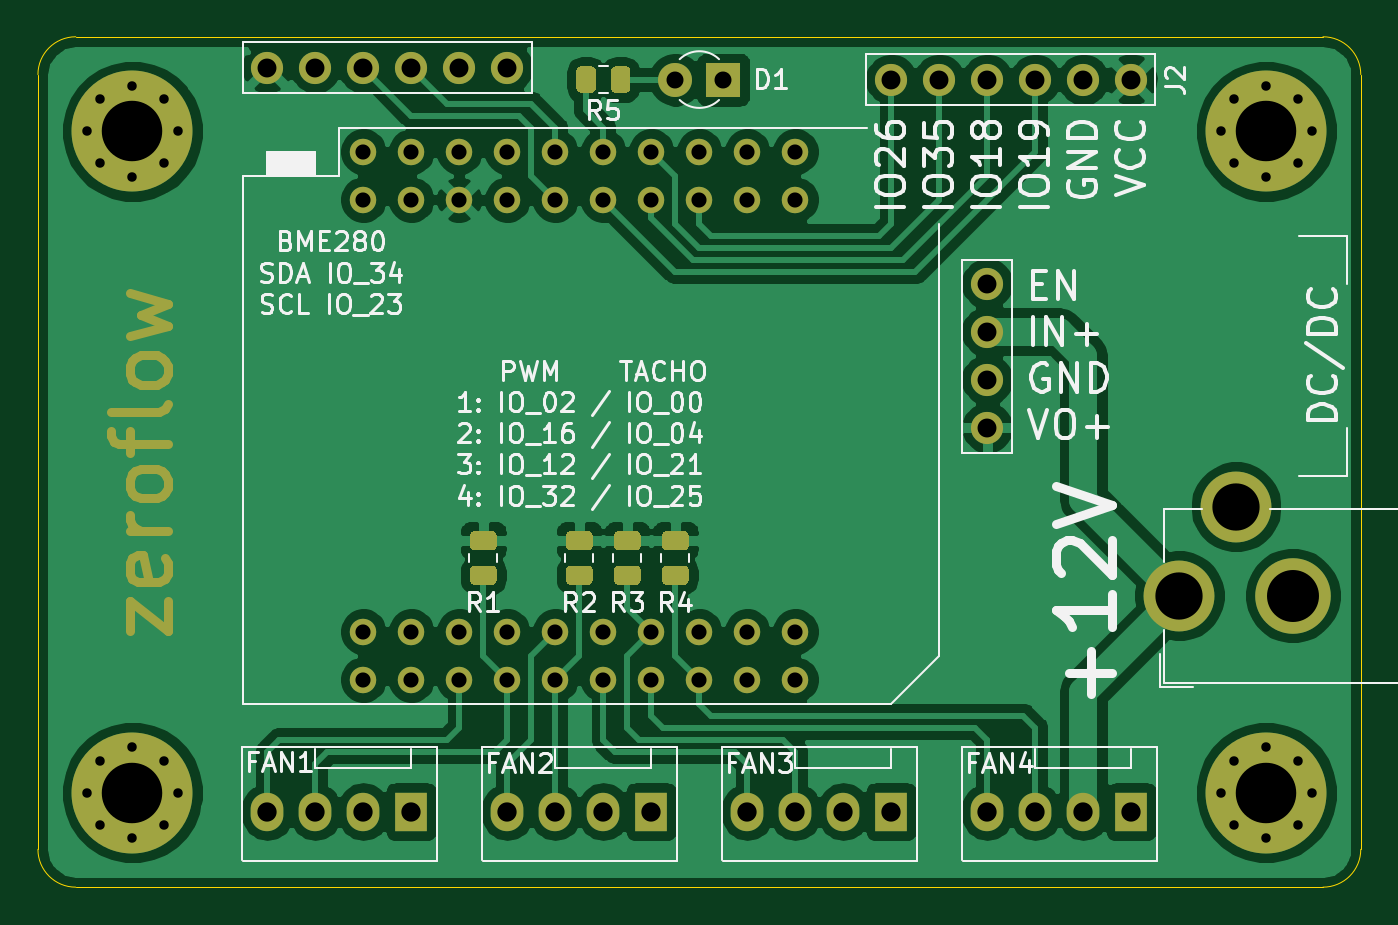
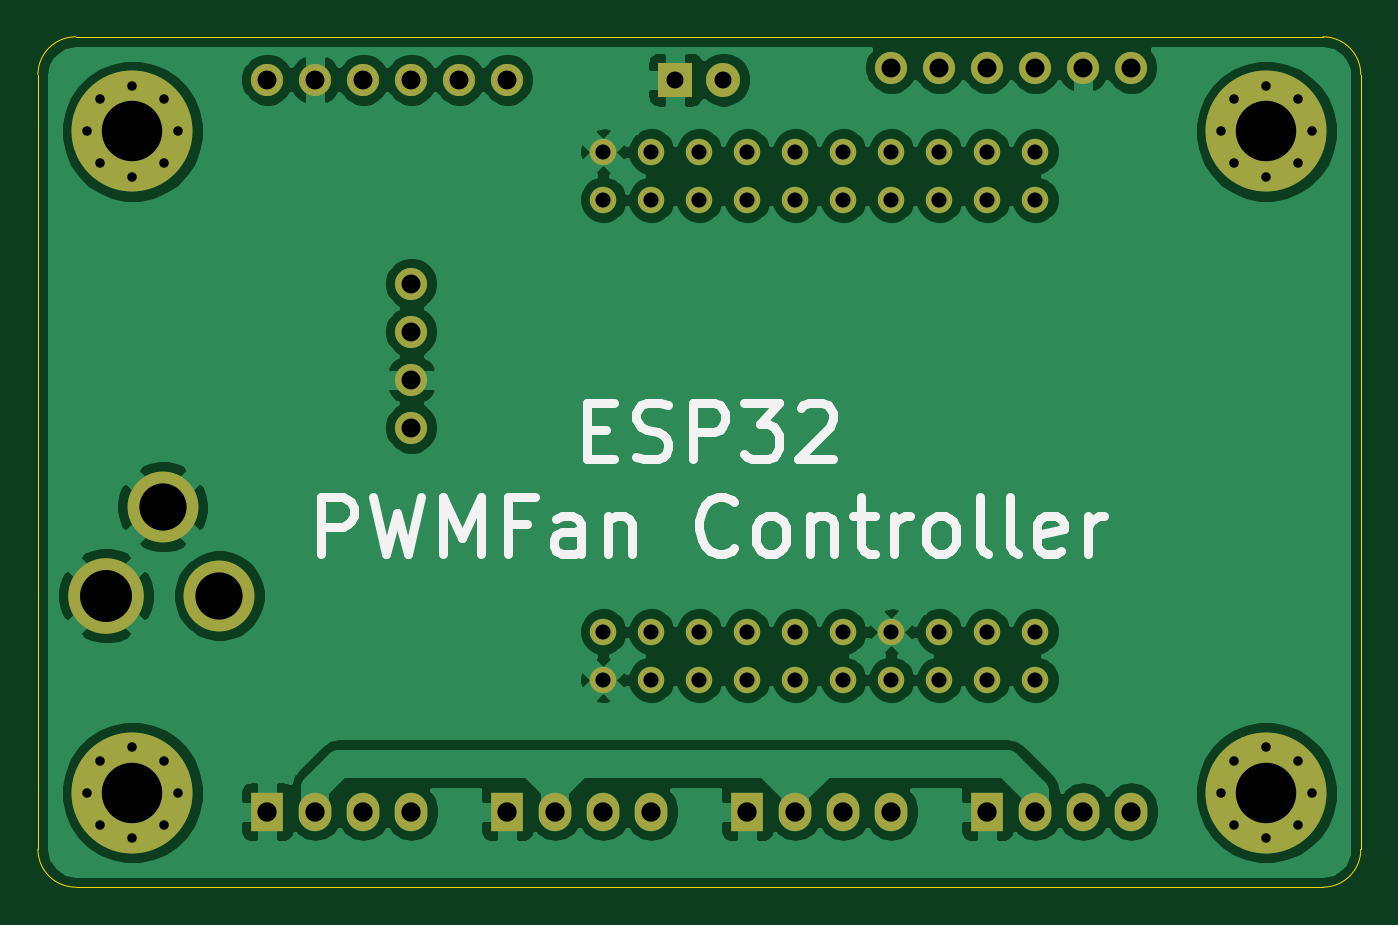
Circuit board: 10 layer files. Board 70.0 x 45.0 mm.
- bottom_copper: ESP32_Tasmota_Fan-B_Cu.gbr (103161 bytes)
- bottom_mask: ESP32_Tasmota_Fan-B_Mask.gbr (4020 bytes)
- paste: ESP32_Tasmota_Fan-B_Paste.gbr (468 bytes)
- bottom_silk: ESP32_Tasmota_Fan-B_SilkS.gbr (6050 bytes)
- outline: ESP32_Tasmota_Fan-Edge_Cuts.gbr (1008 bytes)
- top_copper: ESP32_Tasmota_Fan-F_Cu.gbr (111374 bytes)
- top_mask: ESP32_Tasmota_Fan-F_Mask.gbr (9449 bytes)
- paste: ESP32_Tasmota_Fan-F_Paste.gbr (4023 bytes)
- top_silk: ESP32_Tasmota_Fan-F_SilkS.gbr (43946 bytes)
- drill: ESP32_Tasmota_Fan.drl (1917 bytes)

=== bottom_copper: ESP32_Tasmota_Fan-B_Cu.gbr (103161 bytes, source omitted) ===
=== bottom_mask: ESP32_Tasmota_Fan-B_Mask.gbr ===
%TF.GenerationSoftware,KiCad,Pcbnew,(5.1.9)-1*%
%TF.CreationDate,2021-03-28T20:40:14+02:00*%
%TF.ProjectId,ESP32_Tasmota_Fan,45535033-325f-4546-9173-6d6f74615f46,rev?*%
%TF.SameCoordinates,Original*%
%TF.FileFunction,Soldermask,Bot*%
%TF.FilePolarity,Negative*%
%FSLAX46Y46*%
G04 Gerber Fmt 4.6, Leading zero omitted, Abs format (unit mm)*
G04 Created by KiCad (PCBNEW (5.1.9)-1) date 2021-03-28 20:40:14*
%MOMM*%
%LPD*%
G01*
G04 APERTURE LIST*
%ADD10C,0.800000*%
%ADD11C,6.400000*%
%ADD12C,3.750000*%
%ADD13C,4.000000*%
%ADD14O,1.700000X1.700000*%
%ADD15C,1.700000*%
%ADD16C,1.800000*%
%ADD17R,1.800000X1.800000*%
%ADD18C,1.400000*%
%ADD19O,1.730000X2.030000*%
%ADD20R,1.730000X2.030000*%
G04 APERTURE END LIST*
D10*
%TO.C,H4*%
X91077056Y-142227944D03*
X89380000Y-141525000D03*
X87682944Y-142227944D03*
X86980000Y-143925000D03*
X87682944Y-145622056D03*
X89380000Y-146325000D03*
X91077056Y-145622056D03*
X91780000Y-143925000D03*
D11*
X89380000Y-143925000D03*
%TD*%
D10*
%TO.C,H3*%
X151077056Y-142227944D03*
X149380000Y-141525000D03*
X147682944Y-142227944D03*
X146980000Y-143925000D03*
X147682944Y-145622056D03*
X149380000Y-146325000D03*
X151077056Y-145622056D03*
X151780000Y-143925000D03*
D11*
X149380000Y-143925000D03*
%TD*%
D10*
%TO.C,H2*%
X151077056Y-107227944D03*
X149380000Y-106525000D03*
X147682944Y-107227944D03*
X146980000Y-108925000D03*
X147682944Y-110622056D03*
X149380000Y-111325000D03*
X151077056Y-110622056D03*
X151780000Y-108925000D03*
D11*
X149380000Y-108925000D03*
%TD*%
D10*
%TO.C,H1*%
X91077056Y-107227944D03*
X89380000Y-106525000D03*
X87682944Y-107227944D03*
X86980000Y-108925000D03*
X87682944Y-110622056D03*
X89380000Y-111325000D03*
X91077056Y-110622056D03*
X91780000Y-108925000D03*
D11*
X89380000Y-108925000D03*
%TD*%
D12*
%TO.C,J6*%
X147780000Y-128795000D03*
D13*
X150780000Y-133495000D03*
D12*
X144780000Y-133495000D03*
%TD*%
D14*
%TO.C,J1*%
X134620000Y-124605000D03*
X134620000Y-122065000D03*
X134620000Y-119525000D03*
D15*
X134620000Y-116985000D03*
%TD*%
D14*
%TO.C,J2*%
X129540000Y-106190000D03*
X132080000Y-106190000D03*
X134620000Y-106190000D03*
X137160000Y-106190000D03*
X139700000Y-106190000D03*
D15*
X142240000Y-106190000D03*
%TD*%
D14*
%TO.C,J8*%
X109220000Y-105555000D03*
X106680000Y-105555000D03*
X104140000Y-105555000D03*
X101600000Y-105555000D03*
X99060000Y-105555000D03*
D15*
X96520000Y-105555000D03*
%TD*%
D16*
%TO.C,D1*%
X118110000Y-106190000D03*
D17*
X120650000Y-106190000D03*
%TD*%
D18*
%TO.C,U1*%
X124460000Y-112540000D03*
X124460000Y-110000000D03*
X121920000Y-110000000D03*
X121920000Y-112540000D03*
X119380000Y-110000000D03*
X119380000Y-112540000D03*
X116840000Y-110000000D03*
X116840000Y-112540000D03*
X114300000Y-110000000D03*
X114300000Y-112540000D03*
X111760000Y-110000000D03*
X111760000Y-112540000D03*
X109220000Y-110000000D03*
X109220000Y-112540000D03*
X106680000Y-110000000D03*
X106680000Y-112540000D03*
X104140000Y-110000000D03*
X104140000Y-112540000D03*
X101600000Y-110000000D03*
X101600000Y-112540000D03*
X124460000Y-135400000D03*
X124460000Y-137940000D03*
X121920000Y-135400000D03*
X121920000Y-137940000D03*
X119380000Y-135400000D03*
X119380000Y-137940000D03*
X116840000Y-135400000D03*
X116840000Y-137940000D03*
X114300000Y-135400000D03*
X114300000Y-137940000D03*
X111760000Y-135400000D03*
X111760000Y-137940000D03*
X109220000Y-135400000D03*
X109220000Y-137940000D03*
X106680000Y-135400000D03*
X106680000Y-137940000D03*
X104140000Y-135400000D03*
X104140000Y-137940000D03*
X101600000Y-135400000D03*
X101600000Y-137940000D03*
%TD*%
D19*
%TO.C,FAN4*%
X134620000Y-144925000D03*
X137160000Y-144925000D03*
X139700000Y-144925000D03*
D20*
X142240000Y-144925000D03*
%TD*%
D19*
%TO.C,FAN3*%
X121920000Y-144925000D03*
X124460000Y-144925000D03*
X127000000Y-144925000D03*
D20*
X129540000Y-144925000D03*
%TD*%
D19*
%TO.C,FAN2*%
X109220000Y-144925000D03*
X111760000Y-144925000D03*
X114300000Y-144925000D03*
D20*
X116840000Y-144925000D03*
%TD*%
D19*
%TO.C,FAN1*%
X96520000Y-144925000D03*
X99060000Y-144925000D03*
X101600000Y-144925000D03*
D20*
X104140000Y-144925000D03*
%TD*%
M02*

=== paste: ESP32_Tasmota_Fan-B_Paste.gbr ===
%TF.GenerationSoftware,KiCad,Pcbnew,(5.1.9)-1*%
%TF.CreationDate,2021-03-28T20:40:14+02:00*%
%TF.ProjectId,ESP32_Tasmota_Fan,45535033-325f-4546-9173-6d6f74615f46,rev?*%
%TF.SameCoordinates,Original*%
%TF.FileFunction,Paste,Bot*%
%TF.FilePolarity,Positive*%
%FSLAX46Y46*%
G04 Gerber Fmt 4.6, Leading zero omitted, Abs format (unit mm)*
G04 Created by KiCad (PCBNEW (5.1.9)-1) date 2021-03-28 20:40:14*
%MOMM*%
%LPD*%
G01*
G04 APERTURE LIST*
G04 APERTURE END LIST*
M02*

=== bottom_silk: ESP32_Tasmota_Fan-B_SilkS.gbr ===
%TF.GenerationSoftware,KiCad,Pcbnew,(5.1.9)-1*%
%TF.CreationDate,2021-03-28T20:40:14+02:00*%
%TF.ProjectId,ESP32_Tasmota_Fan,45535033-325f-4546-9173-6d6f74615f46,rev?*%
%TF.SameCoordinates,Original*%
%TF.FileFunction,Legend,Bot*%
%TF.FilePolarity,Positive*%
%FSLAX46Y46*%
G04 Gerber Fmt 4.6, Leading zero omitted, Abs format (unit mm)*
G04 Created by KiCad (PCBNEW (5.1.9)-1) date 2021-03-28 20:40:14*
%MOMM*%
%LPD*%
G01*
G04 APERTURE LIST*
%ADD10C,0.500000*%
G04 APERTURE END LIST*
D10*
X125308571Y-124710714D02*
X124308571Y-124710714D01*
X123880000Y-126282142D02*
X125308571Y-126282142D01*
X125308571Y-123282142D01*
X123880000Y-123282142D01*
X122737142Y-126139285D02*
X122308571Y-126282142D01*
X121594285Y-126282142D01*
X121308571Y-126139285D01*
X121165714Y-125996428D01*
X121022857Y-125710714D01*
X121022857Y-125425000D01*
X121165714Y-125139285D01*
X121308571Y-124996428D01*
X121594285Y-124853571D01*
X122165714Y-124710714D01*
X122451428Y-124567857D01*
X122594285Y-124425000D01*
X122737142Y-124139285D01*
X122737142Y-123853571D01*
X122594285Y-123567857D01*
X122451428Y-123425000D01*
X122165714Y-123282142D01*
X121451428Y-123282142D01*
X121022857Y-123425000D01*
X119737142Y-126282142D02*
X119737142Y-123282142D01*
X118594285Y-123282142D01*
X118308571Y-123425000D01*
X118165714Y-123567857D01*
X118022857Y-123853571D01*
X118022857Y-124282142D01*
X118165714Y-124567857D01*
X118308571Y-124710714D01*
X118594285Y-124853571D01*
X119737142Y-124853571D01*
X117022857Y-123282142D02*
X115165714Y-123282142D01*
X116165714Y-124425000D01*
X115737142Y-124425000D01*
X115451428Y-124567857D01*
X115308571Y-124710714D01*
X115165714Y-124996428D01*
X115165714Y-125710714D01*
X115308571Y-125996428D01*
X115451428Y-126139285D01*
X115737142Y-126282142D01*
X116594285Y-126282142D01*
X116880000Y-126139285D01*
X117022857Y-125996428D01*
X114022857Y-123567857D02*
X113880000Y-123425000D01*
X113594285Y-123282142D01*
X112880000Y-123282142D01*
X112594285Y-123425000D01*
X112451428Y-123567857D01*
X112308571Y-123853571D01*
X112308571Y-124139285D01*
X112451428Y-124567857D01*
X114165714Y-126282142D01*
X112308571Y-126282142D01*
X139380000Y-131282142D02*
X139380000Y-128282142D01*
X138237142Y-128282142D01*
X137951428Y-128425000D01*
X137808571Y-128567857D01*
X137665714Y-128853571D01*
X137665714Y-129282142D01*
X137808571Y-129567857D01*
X137951428Y-129710714D01*
X138237142Y-129853571D01*
X139380000Y-129853571D01*
X136665714Y-128282142D02*
X135951428Y-131282142D01*
X135380000Y-129139285D01*
X134808571Y-131282142D01*
X134094285Y-128282142D01*
X132951428Y-131282142D02*
X132951428Y-128282142D01*
X131951428Y-130425000D01*
X130951428Y-128282142D01*
X130951428Y-131282142D01*
X128522857Y-129710714D02*
X129522857Y-129710714D01*
X129522857Y-131282142D02*
X129522857Y-128282142D01*
X128094285Y-128282142D01*
X125665714Y-131282142D02*
X125665714Y-129710714D01*
X125808571Y-129425000D01*
X126094285Y-129282142D01*
X126665714Y-129282142D01*
X126951428Y-129425000D01*
X125665714Y-131139285D02*
X125951428Y-131282142D01*
X126665714Y-131282142D01*
X126951428Y-131139285D01*
X127094285Y-130853571D01*
X127094285Y-130567857D01*
X126951428Y-130282142D01*
X126665714Y-130139285D01*
X125951428Y-130139285D01*
X125665714Y-129996428D01*
X124237142Y-129282142D02*
X124237142Y-131282142D01*
X124237142Y-129567857D02*
X124094285Y-129425000D01*
X123808571Y-129282142D01*
X123380000Y-129282142D01*
X123094285Y-129425000D01*
X122951428Y-129710714D01*
X122951428Y-131282142D01*
X117522857Y-130996428D02*
X117665714Y-131139285D01*
X118094285Y-131282142D01*
X118380000Y-131282142D01*
X118808571Y-131139285D01*
X119094285Y-130853571D01*
X119237142Y-130567857D01*
X119380000Y-129996428D01*
X119380000Y-129567857D01*
X119237142Y-128996428D01*
X119094285Y-128710714D01*
X118808571Y-128425000D01*
X118380000Y-128282142D01*
X118094285Y-128282142D01*
X117665714Y-128425000D01*
X117522857Y-128567857D01*
X115808571Y-131282142D02*
X116094285Y-131139285D01*
X116237142Y-130996428D01*
X116380000Y-130710714D01*
X116380000Y-129853571D01*
X116237142Y-129567857D01*
X116094285Y-129425000D01*
X115808571Y-129282142D01*
X115380000Y-129282142D01*
X115094285Y-129425000D01*
X114951428Y-129567857D01*
X114808571Y-129853571D01*
X114808571Y-130710714D01*
X114951428Y-130996428D01*
X115094285Y-131139285D01*
X115380000Y-131282142D01*
X115808571Y-131282142D01*
X113522857Y-129282142D02*
X113522857Y-131282142D01*
X113522857Y-129567857D02*
X113380000Y-129425000D01*
X113094285Y-129282142D01*
X112665714Y-129282142D01*
X112380000Y-129425000D01*
X112237142Y-129710714D01*
X112237142Y-131282142D01*
X111237142Y-129282142D02*
X110094285Y-129282142D01*
X110808571Y-128282142D02*
X110808571Y-130853571D01*
X110665714Y-131139285D01*
X110380000Y-131282142D01*
X110094285Y-131282142D01*
X109094285Y-131282142D02*
X109094285Y-129282142D01*
X109094285Y-129853571D02*
X108951428Y-129567857D01*
X108808571Y-129425000D01*
X108522857Y-129282142D01*
X108237142Y-129282142D01*
X106808571Y-131282142D02*
X107094285Y-131139285D01*
X107237142Y-130996428D01*
X107380000Y-130710714D01*
X107380000Y-129853571D01*
X107237142Y-129567857D01*
X107094285Y-129425000D01*
X106808571Y-129282142D01*
X106380000Y-129282142D01*
X106094285Y-129425000D01*
X105951428Y-129567857D01*
X105808571Y-129853571D01*
X105808571Y-130710714D01*
X105951428Y-130996428D01*
X106094285Y-131139285D01*
X106380000Y-131282142D01*
X106808571Y-131282142D01*
X104094285Y-131282142D02*
X104380000Y-131139285D01*
X104522857Y-130853571D01*
X104522857Y-128282142D01*
X102522857Y-131282142D02*
X102808571Y-131139285D01*
X102951428Y-130853571D01*
X102951428Y-128282142D01*
X100237142Y-131139285D02*
X100522857Y-131282142D01*
X101094285Y-131282142D01*
X101380000Y-131139285D01*
X101522857Y-130853571D01*
X101522857Y-129710714D01*
X101380000Y-129425000D01*
X101094285Y-129282142D01*
X100522857Y-129282142D01*
X100237142Y-129425000D01*
X100094285Y-129710714D01*
X100094285Y-129996428D01*
X101522857Y-130282142D01*
X98808571Y-131282142D02*
X98808571Y-129282142D01*
X98808571Y-129853571D02*
X98665714Y-129567857D01*
X98522857Y-129425000D01*
X98237142Y-129282142D01*
X97951428Y-129282142D01*
M02*

=== outline: ESP32_Tasmota_Fan-Edge_Cuts.gbr ===
%TF.GenerationSoftware,KiCad,Pcbnew,(5.1.9)-1*%
%TF.CreationDate,2021-03-28T20:40:14+02:00*%
%TF.ProjectId,ESP32_Tasmota_Fan,45535033-325f-4546-9173-6d6f74615f46,rev?*%
%TF.SameCoordinates,Original*%
%TF.FileFunction,Profile,NP*%
%FSLAX46Y46*%
G04 Gerber Fmt 4.6, Leading zero omitted, Abs format (unit mm)*
G04 Created by KiCad (PCBNEW (5.1.9)-1) date 2021-03-28 20:40:14*
%MOMM*%
%LPD*%
G01*
G04 APERTURE LIST*
%TA.AperFunction,Profile*%
%ADD10C,0.050000*%
%TD*%
G04 APERTURE END LIST*
D10*
X84380000Y-105925000D02*
G75*
G02*
X86380000Y-103925000I2000000J0D01*
G01*
X86380000Y-148925000D02*
G75*
G02*
X84380000Y-146925000I0J2000000D01*
G01*
X154380000Y-146925000D02*
G75*
G02*
X152380000Y-148925000I-2000000J0D01*
G01*
X152380000Y-103925000D02*
G75*
G02*
X154380000Y-105925000I0J-2000000D01*
G01*
X84380000Y-105925000D02*
X84380000Y-146925000D01*
X152380000Y-103925000D02*
X86380000Y-103925000D01*
X154380000Y-146925000D02*
X154380000Y-105925000D01*
X86380000Y-148925000D02*
X152380000Y-148925000D01*
M02*

=== top_copper: ESP32_Tasmota_Fan-F_Cu.gbr (111374 bytes, source omitted) ===
=== top_mask: ESP32_Tasmota_Fan-F_Mask.gbr (9449 bytes, source omitted) ===
=== paste: ESP32_Tasmota_Fan-F_Paste.gbr ===
%TF.GenerationSoftware,KiCad,Pcbnew,(5.1.9)-1*%
%TF.CreationDate,2021-03-28T20:40:14+02:00*%
%TF.ProjectId,ESP32_Tasmota_Fan,45535033-325f-4546-9173-6d6f74615f46,rev?*%
%TF.SameCoordinates,Original*%
%TF.FileFunction,Paste,Top*%
%TF.FilePolarity,Positive*%
%FSLAX46Y46*%
G04 Gerber Fmt 4.6, Leading zero omitted, Abs format (unit mm)*
G04 Created by KiCad (PCBNEW (5.1.9)-1) date 2021-03-28 20:40:14*
%MOMM*%
%LPD*%
G01*
G04 APERTURE LIST*
G04 APERTURE END LIST*
%TO.C,R1*%
G36*
G01*
X107499998Y-131905000D02*
X108400002Y-131905000D01*
G75*
G02*
X108650000Y-132154998I0J-249998D01*
G01*
X108650000Y-132680002D01*
G75*
G02*
X108400002Y-132930000I-249998J0D01*
G01*
X107499998Y-132930000D01*
G75*
G02*
X107250000Y-132680002I0J249998D01*
G01*
X107250000Y-132154998D01*
G75*
G02*
X107499998Y-131905000I249998J0D01*
G01*
G37*
G36*
G01*
X107499998Y-130080000D02*
X108400002Y-130080000D01*
G75*
G02*
X108650000Y-130329998I0J-249998D01*
G01*
X108650000Y-130855002D01*
G75*
G02*
X108400002Y-131105000I-249998J0D01*
G01*
X107499998Y-131105000D01*
G75*
G02*
X107250000Y-130855002I0J249998D01*
G01*
X107250000Y-130329998D01*
G75*
G02*
X107499998Y-130080000I249998J0D01*
G01*
G37*
%TD*%
%TO.C,R5*%
G36*
G01*
X114700000Y-106640002D02*
X114700000Y-105739998D01*
G75*
G02*
X114949998Y-105490000I249998J0D01*
G01*
X115475002Y-105490000D01*
G75*
G02*
X115725000Y-105739998I0J-249998D01*
G01*
X115725000Y-106640002D01*
G75*
G02*
X115475002Y-106890000I-249998J0D01*
G01*
X114949998Y-106890000D01*
G75*
G02*
X114700000Y-106640002I0J249998D01*
G01*
G37*
G36*
G01*
X112875000Y-106640002D02*
X112875000Y-105739998D01*
G75*
G02*
X113124998Y-105490000I249998J0D01*
G01*
X113650002Y-105490000D01*
G75*
G02*
X113900000Y-105739998I0J-249998D01*
G01*
X113900000Y-106640002D01*
G75*
G02*
X113650002Y-106890000I-249998J0D01*
G01*
X113124998Y-106890000D01*
G75*
G02*
X112875000Y-106640002I0J249998D01*
G01*
G37*
%TD*%
%TO.C,R2*%
G36*
G01*
X112579998Y-131905000D02*
X113480002Y-131905000D01*
G75*
G02*
X113730000Y-132154998I0J-249998D01*
G01*
X113730000Y-132680002D01*
G75*
G02*
X113480002Y-132930000I-249998J0D01*
G01*
X112579998Y-132930000D01*
G75*
G02*
X112330000Y-132680002I0J249998D01*
G01*
X112330000Y-132154998D01*
G75*
G02*
X112579998Y-131905000I249998J0D01*
G01*
G37*
G36*
G01*
X112579998Y-130080000D02*
X113480002Y-130080000D01*
G75*
G02*
X113730000Y-130329998I0J-249998D01*
G01*
X113730000Y-130855002D01*
G75*
G02*
X113480002Y-131105000I-249998J0D01*
G01*
X112579998Y-131105000D01*
G75*
G02*
X112330000Y-130855002I0J249998D01*
G01*
X112330000Y-130329998D01*
G75*
G02*
X112579998Y-130080000I249998J0D01*
G01*
G37*
%TD*%
%TO.C,R4*%
G36*
G01*
X117659998Y-131905000D02*
X118560002Y-131905000D01*
G75*
G02*
X118810000Y-132154998I0J-249998D01*
G01*
X118810000Y-132680002D01*
G75*
G02*
X118560002Y-132930000I-249998J0D01*
G01*
X117659998Y-132930000D01*
G75*
G02*
X117410000Y-132680002I0J249998D01*
G01*
X117410000Y-132154998D01*
G75*
G02*
X117659998Y-131905000I249998J0D01*
G01*
G37*
G36*
G01*
X117659998Y-130080000D02*
X118560002Y-130080000D01*
G75*
G02*
X118810000Y-130329998I0J-249998D01*
G01*
X118810000Y-130855002D01*
G75*
G02*
X118560002Y-131105000I-249998J0D01*
G01*
X117659998Y-131105000D01*
G75*
G02*
X117410000Y-130855002I0J249998D01*
G01*
X117410000Y-130329998D01*
G75*
G02*
X117659998Y-130080000I249998J0D01*
G01*
G37*
%TD*%
%TO.C,R3*%
G36*
G01*
X115119998Y-131905000D02*
X116020002Y-131905000D01*
G75*
G02*
X116270000Y-132154998I0J-249998D01*
G01*
X116270000Y-132680002D01*
G75*
G02*
X116020002Y-132930000I-249998J0D01*
G01*
X115119998Y-132930000D01*
G75*
G02*
X114870000Y-132680002I0J249998D01*
G01*
X114870000Y-132154998D01*
G75*
G02*
X115119998Y-131905000I249998J0D01*
G01*
G37*
G36*
G01*
X115119998Y-130080000D02*
X116020002Y-130080000D01*
G75*
G02*
X116270000Y-130329998I0J-249998D01*
G01*
X116270000Y-130855002D01*
G75*
G02*
X116020002Y-131105000I-249998J0D01*
G01*
X115119998Y-131105000D01*
G75*
G02*
X114870000Y-130855002I0J249998D01*
G01*
X114870000Y-130329998D01*
G75*
G02*
X115119998Y-130080000I249998J0D01*
G01*
G37*
%TD*%
M02*

=== top_silk: ESP32_Tasmota_Fan-F_SilkS.gbr (43946 bytes, source omitted) ===
=== drill: ESP32_Tasmota_Fan.drl ===
M48
; DRILL file {KiCad (5.1.9)-1} date 03/28/21 20:40:17
; FORMAT={-:-/ absolute / inch / decimal}
; #@! TF.CreationDate,2021-03-28T20:40:17+02:00
; #@! TF.GenerationSoftware,Kicad,Pcbnew,(5.1.9)-1
FMAT,2
INCH
T1C0.0197
T2C0.0315
T3C0.0354
T4C0.0394
T5C0.0402
T6C0.0984
T7C0.1083
T8C0.1260
%
G90
G05
T1
X3.4244Y-4.2884
X3.4244Y-5.6663
X3.4521Y-4.2216
X3.4521Y-4.3552
X3.4521Y-5.5995
X3.4521Y-5.7332
X3.5189Y-4.1939
X3.5189Y-4.3829
X3.5189Y-5.5719
X3.5189Y-5.7608
X3.5857Y-4.2216
X3.5857Y-4.3552
X3.5857Y-5.5995
X3.5857Y-5.7332
X3.6134Y-4.2884
X3.6134Y-5.6663
X5.7866Y-4.2884
X5.7866Y-5.6663
X5.8143Y-4.2216
X5.8143Y-4.3552
X5.8143Y-5.5995
X5.8143Y-5.7332
X5.8811Y-4.1939
X5.8811Y-4.3829
X5.8811Y-5.5719
X5.8811Y-5.7608
X5.9479Y-4.2216
X5.9479Y-4.3552
X5.9479Y-5.5995
X5.9479Y-5.7332
X5.9756Y-4.2884
X5.9756Y-5.6663
T2
X4.0Y-4.3307
X4.0Y-4.4307
X4.0Y-5.3307
X4.0Y-5.4307
X4.1Y-4.3307
X4.1Y-4.4307
X4.1Y-5.3307
X4.1Y-5.4307
X4.2Y-4.3307
X4.2Y-4.4307
X4.2Y-5.3307
X4.2Y-5.4307
X4.3Y-4.3307
X4.3Y-4.4307
X4.3Y-5.3307
X4.3Y-5.4307
X4.4Y-4.3307
X4.4Y-4.4307
X4.4Y-5.3307
X4.4Y-5.4307
X4.5Y-4.3307
X4.5Y-4.4307
X4.5Y-5.3307
X4.5Y-5.4307
X4.6Y-4.3307
X4.6Y-4.4307
X4.6Y-5.3307
X4.6Y-5.4307
X4.7Y-4.3307
X4.7Y-4.4307
X4.7Y-5.3307
X4.7Y-5.4307
X4.8Y-4.3307
X4.8Y-4.4307
X4.8Y-5.3307
X4.8Y-5.4307
X4.9Y-4.3307
X4.9Y-4.4307
X4.9Y-5.3307
X4.9Y-5.4307
T3
X4.65Y-4.1807
X4.75Y-4.1807
T4
X3.8Y-4.1557
X3.9Y-4.1557
X4.0Y-4.1557
X4.1Y-4.1557
X4.2Y-4.1557
X4.3Y-4.1557
X5.1Y-4.1807
X5.2Y-4.1807
X5.3Y-4.1807
X5.3Y-4.6057
X5.3Y-4.7057
X5.3Y-4.8057
X5.3Y-4.9057
X5.4Y-4.1807
X5.5Y-4.1807
X5.6Y-4.1807
T5
X3.8Y-5.7057
X3.9Y-5.7057
X4.0Y-5.7057
X4.1Y-5.7057
X4.3Y-5.7057
X4.4Y-5.7057
X4.5Y-5.7057
X4.6Y-5.7057
X4.8Y-5.7057
X4.9Y-5.7057
X5.0Y-5.7057
X5.1Y-5.7057
X5.3Y-5.7057
X5.4Y-5.7057
X5.5Y-5.7057
X5.6Y-5.7057
T6
X5.7Y-5.2557
X5.8181Y-5.0707
T7
X5.9362Y-5.2557
T8
X3.5189Y-4.2884
X3.5189Y-5.6663
X5.8811Y-4.2884
X5.8811Y-5.6663
T0
M30

